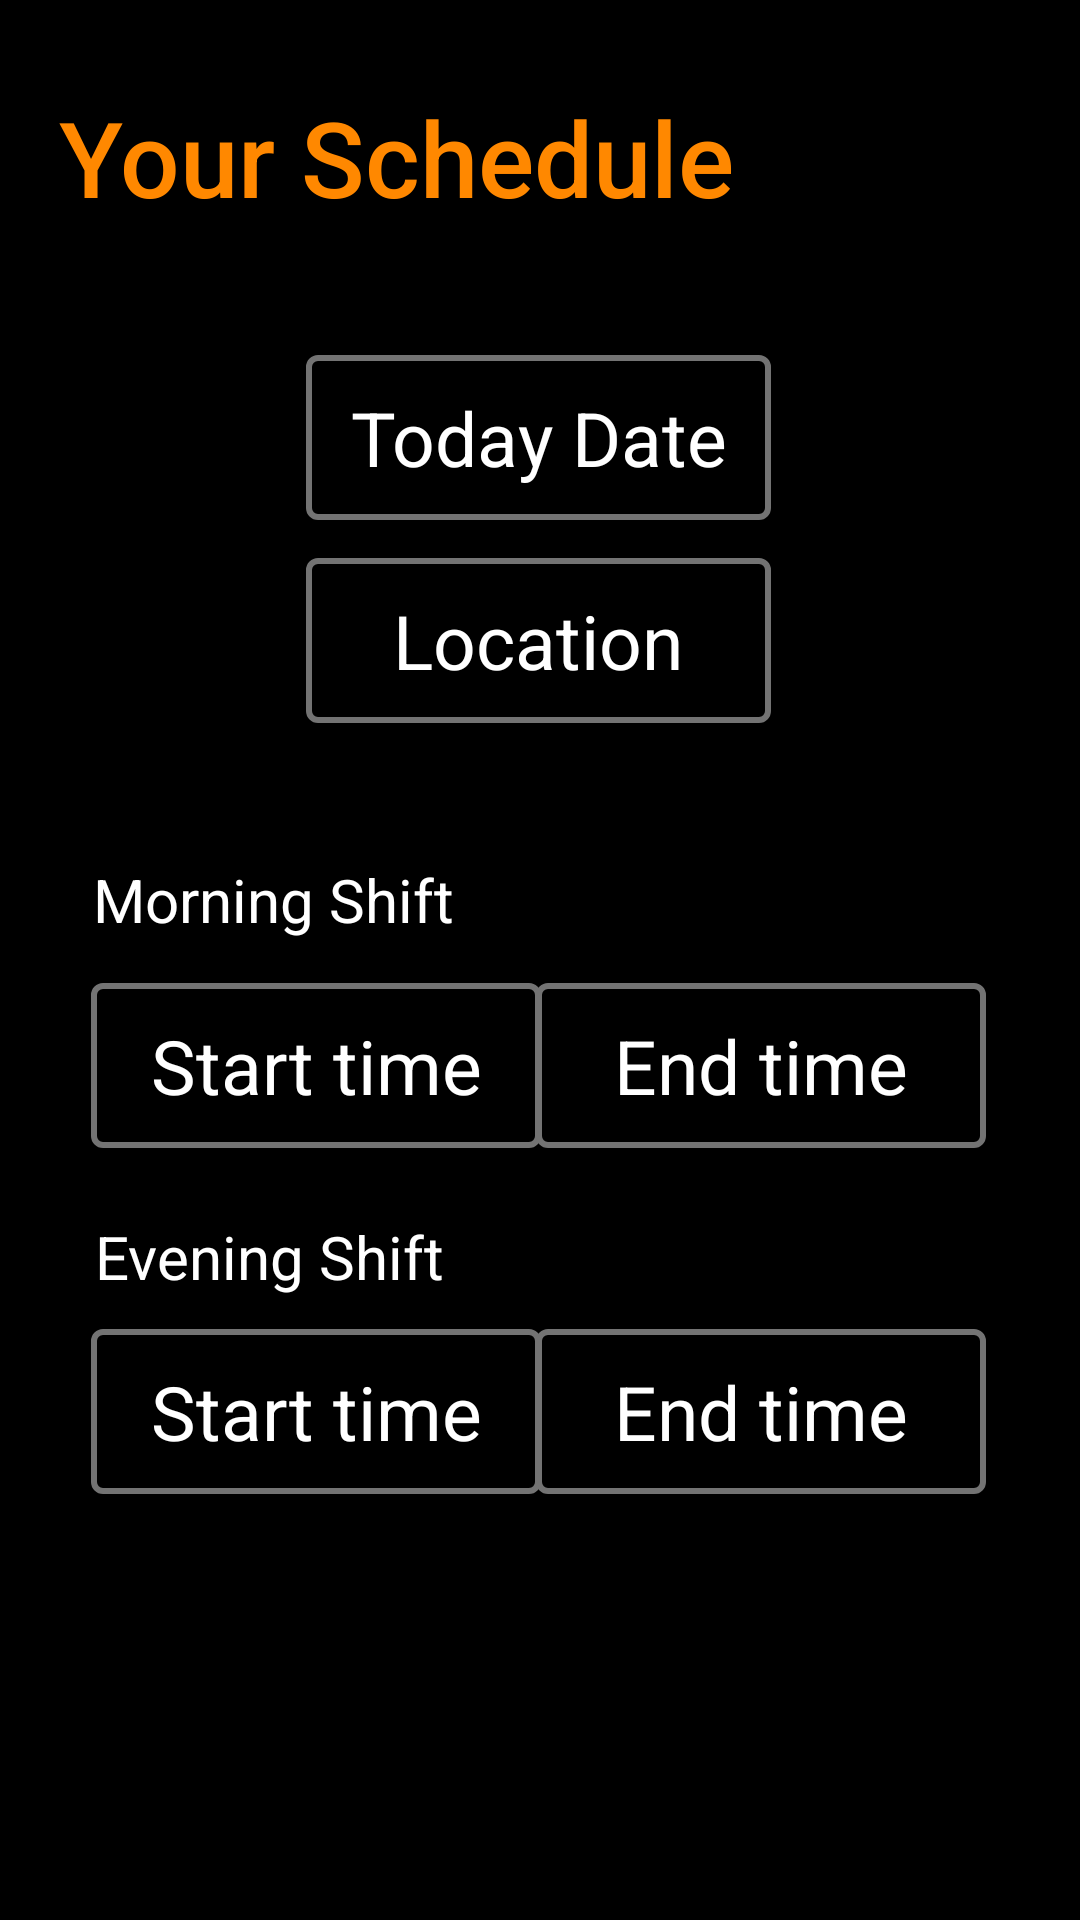

The Android layout XML behind this screen, and the referenced resources:
<!-- AndroidManifest.xml: application theme Theme.GetARide -->
<!-- res/layout/fragment_dispatcherschedule.xml -->
<?xml version="1.0" encoding="utf-8"?>
<androidx.constraintlayout.widget.ConstraintLayout
    xmlns:android="http://schemas.android.com/apk/res/android"
    xmlns:app="http://schemas.android.com/apk/res-auto"
    xmlns:tools="http://schemas.android.com/tools"
    android:layout_width="match_parent"
    android:layout_height="match_parent"
    android:background="@android:color/black">

    <TextView
        android:id="@+id/textView11"
        android:layout_width="wrap_content"
        android:layout_height="wrap_content"
        android:fontFamily="sans-serif-medium"
        android:text="Your Schedule"
        android:textColor="@android:color/holo_orange_dark"
        android:textSize="35dp"
        app:layout_constraintBottom_toBottomOf="parent"
        app:layout_constraintEnd_toEndOf="parent"
        app:layout_constraintHorizontal_bias="0.145"
        app:layout_constraintStart_toStartOf="parent"
        app:layout_constraintTop_toTopOf="parent"
        app:layout_constraintVertical_bias="0.049" />

    <TextView
        android:id="@+id/dispatcherscheduledate"
        android:layout_width="155dp"
        android:layout_height="55dp"
        android:background="@drawable/edit_text_border"
        android:padding="10dp"
        android:gravity="center"
        android:text="Today Date"
        android:textColor="@color/white"
        android:textSize="25dp"
        app:layout_constraintBottom_toBottomOf="parent"
        app:layout_constraintEnd_toEndOf="parent"
        app:layout_constraintHorizontal_bias="0.497"
        app:layout_constraintStart_toStartOf="parent"
        app:layout_constraintTop_toTopOf="parent"
        app:layout_constraintVertical_bias="0.202" />

    <TextView
        android:id="@+id/dispatcherschedulemorningstarttime"
        android:layout_width="150dp"
        android:layout_height="55dp"
        android:background="@drawable/edit_text_border"
        android:padding="10dp"
        android:text="Start time"
        android:textColor="@color/white"
        android:textSize="25dp"
        android:gravity="center"
        app:layout_constraintBottom_toBottomOf="parent"
        app:layout_constraintEnd_toEndOf="parent"
        app:layout_constraintHorizontal_bias="0.145"
        app:layout_constraintStart_toStartOf="parent"
        app:layout_constraintTop_toTopOf="parent"
        app:layout_constraintVertical_bias="0.56" />

    <TextView
        android:id="@+id/dispatcherscheduleveningstarttime"
        android:layout_width="150dp"
        android:layout_height="55dp"
        android:background="@drawable/edit_text_border"
        android:gravity="center"
        android:padding="10dp"
        android:text="Start time"
        android:textColor="@color/white"
        android:textSize="25dp"
        app:layout_constraintBottom_toBottomOf="parent"
        app:layout_constraintEnd_toEndOf="parent"
        app:layout_constraintHorizontal_bias="0.145"
        app:layout_constraintStart_toStartOf="parent"
        app:layout_constraintTop_toTopOf="parent"
        app:layout_constraintVertical_bias="0.757" />

    <TextView
        android:id="@+id/dispatcherschedulemorningendtime"
        android:layout_width="150dp"
        android:layout_height="55dp"
        android:background="@drawable/edit_text_border"
        android:padding="10dp"
        android:text="End time"
        android:gravity="center"
        android:textColor="@color/white"
        android:textSize="25dp"
        app:layout_constraintBottom_toBottomOf="parent"
        app:layout_constraintEnd_toEndOf="parent"
        app:layout_constraintHorizontal_bias="0.85"
        app:layout_constraintStart_toStartOf="parent"
        app:layout_constraintTop_toTopOf="parent"
        app:layout_constraintVertical_bias="0.56" />

    <TextView
        android:id="@+id/dispatcherscheduleveningendtime"
        android:layout_width="150dp"
        android:layout_height="55dp"
        android:background="@drawable/edit_text_border"
        android:gravity="center"
        android:padding="10dp"
        android:text="End time"
        android:textColor="@color/white"
        android:textSize="25dp"
        app:layout_constraintBottom_toBottomOf="parent"
        app:layout_constraintEnd_toEndOf="parent"
        app:layout_constraintHorizontal_bias="0.85"
        app:layout_constraintStart_toStartOf="parent"
        app:layout_constraintTop_toTopOf="parent"
        app:layout_constraintVertical_bias="0.757" />

    <TextView
        android:id="@+id/dispatcherschedulelocation"
        android:layout_width="155dp"
        android:layout_height="55dp"
        android:background="@drawable/edit_text_border"
        android:padding="10dp"
        android:text="  Location  "
        android:gravity="center"
        android:textColor="@color/white"
        android:textSize="25dp"
        app:layout_constraintBottom_toBottomOf="parent"
        app:layout_constraintEnd_toEndOf="parent"
        app:layout_constraintHorizontal_bias="0.498"
        app:layout_constraintStart_toStartOf="parent"
        app:layout_constraintTop_toTopOf="parent"
        app:layout_constraintVertical_bias="0.318" />

    <TextView
        android:id="@+id/textView17"
        android:layout_width="wrap_content"
        android:layout_height="wrap_content"
        android:text="Morning Shift"
        android:textColor="@color/white"
        android:textSize="20dp"
        app:layout_constraintBottom_toBottomOf="parent"
        app:layout_constraintEnd_toEndOf="parent"
        app:layout_constraintHorizontal_bias="0.13"
        app:layout_constraintStart_toStartOf="parent"
        app:layout_constraintTop_toTopOf="parent"
        app:layout_constraintVertical_bias="0.467" />

    <TextView
        android:id="@+id/textView20"
        android:layout_width="wrap_content"
        android:layout_height="wrap_content"
        android:text="Evening Shift"
        android:textColor="@color/white"
        android:textSize="20dp"
        app:layout_constraintBottom_toBottomOf="parent"
        app:layout_constraintEnd_toEndOf="parent"
        app:layout_constraintHorizontal_bias="0.13"
        app:layout_constraintStart_toStartOf="parent"
        app:layout_constraintTop_toTopOf="parent"
        app:layout_constraintVertical_bias="0.661" />
</androidx.constraintlayout.widget.ConstraintLayout>
<!-- resources referenced by this layout -->
<resources>
  <color name="white">#FFFFFFFF</color>
  <!-- drawable edit_text_border (drawable) -->
  <?xml version="1.0" encoding="utf-8"?>
  <shape xmlns:android="http://schemas.android.com/apk/res/android">
      android:shape="rectangle">
      <solid
          android:color="@color/black"/>
  
      <corners
          android:bottomRightRadius="3dp"
          android:bottomLeftRadius="3dp"
          android:topLeftRadius="3dp"
          android:topRightRadius="3dp"/>
      <stroke
          android:color="@color/grey"
          android:width="2dp"/>
  </shape>
  <style name="Theme.GetARide" parent="Theme.MaterialComponents.DayNight.DarkActionBar">
          
          <item name="colorPrimary">@color/purple_500</item>
          <item name="colorPrimaryVariant">@color/purple_700</item>
          <item name="colorOnPrimary">@color/white</item>
          
          <item name="colorSecondary">@color/teal_200</item>
          <item name="colorSecondaryVariant">@color/teal_700</item>
          <item name="colorOnSecondary">@color/black</item>
          
          <item name="android:statusBarColor" tools:targetApi="l">?attr/colorPrimaryVariant</item>
          
          <item name="android:editTextColor">@android:color/black</item>
          <item name="android:textColorHint">@android:color/black</item>
  
      </style>
  <color name="black">#FF000000</color>
  <color name="grey">#737373</color>
  <color name="purple_500">#FF6200EE</color>
  <color name="purple_700">#FF3700B3</color>
  <color name="teal_200">#FF03DAC5</color>
  <color name="teal_700">#FF018786</color>
</resources>
